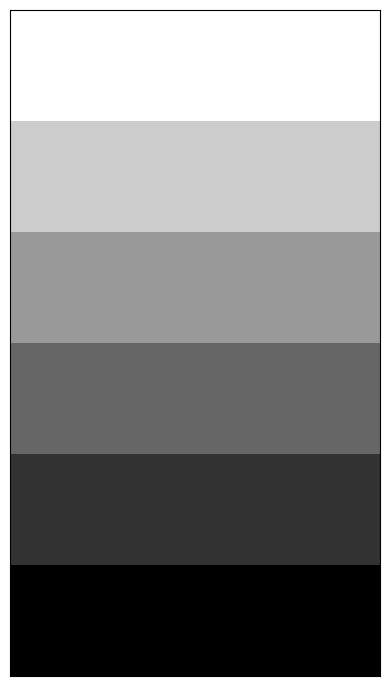

The script that saved this image:
import numpy as np
import matplotlib.pyplot as plt

img = np.arange(0, 256, 50).reshape(-1, 1)
# img = np.arange(255, 0, -50).reshape(-1, 1)
img = img.repeat(100, axis=1).repeat(30, axis=0)

fig, ax = plt.subplots(figsize=(4, 8))

ax.imshow(img, cmap='gray_r')
# ax.imshow(img, cmap='gray')

ax.tick_params(left=False, labelleft=False,
               bottom=False, labelbottom=False)

plt.tight_layout()
plt.show()


